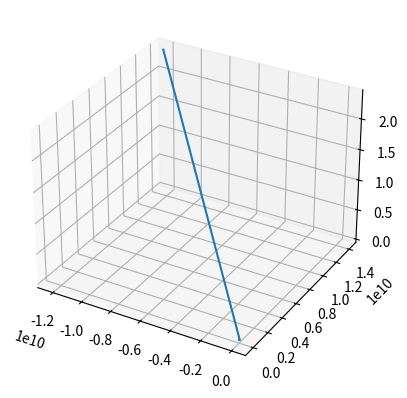

Python code for this plot:
from matplotlib import pyplot as plt
from mpl_toolkits import mplot3d
import numpy as np

# all constants are in SI units
earthRadius = 6371.0 * 1e3
protonMass = 1.6726219 * 1e-27
electronMass = 9.10938356 * 1e-31
electronCharge = -1.60217662 * 1e-19
vacuumPermeability = 4.0 * np.pi * 1e-7

earthMagneticMomentTilt = 11.7 * np.pi / 180.0
earthMagneticMoment = 8.22 * 1e22 * np.array([0.0, np.sin(earthMagneticMomentTilt), np.cos(earthMagneticMomentTilt)])

# charged particle
protonMass = 1.6726219 * 1e-27
mass = protonMass
charge = -1.0 * electronCharge

def plot_magneticField():
    scale = 4
    X, Y, Z = np.meshgrid(
            np.arange(-scale * earthRadius, scale * earthRadius, earthRadius),
            np.arange(-scale * earthRadius, scale * earthRadius, earthRadius),
            np.arange(-scale * earthRadius, scale * earthRadius, earthRadius))

    U, V, W = np.zeros(X.shape), np.zeros(Y.shape), np.zeros(Z.shape)

    for i in range(len(X)):
        for j in range(len(X[0])):
            for k in range(len(X[0, 0])):
                r = np.array([X[i, j, k], Y[i, j, k], Z[i, j, k]])
                if np.linalg.norm(r) >= 1.5 * earthRadius:
                    U[i, j, k], V[i, j, k], W[i, j, k] = magneticField(r)


    ax = plt.figure().add_subplot(projection='3d')
    ax.quiver(X / earthRadius, Y / earthRadius, Z / earthRadius, U, V, W, length = 1, normalize=True)

    # draw sphere
    phi, theta = np.mgrid[0:2*np.pi:20j, 
                          0:np.pi:10j]
    x = np.cos(phi) * np.sin(theta)
    y = np.sin(phi) * np.sin(theta)
    z = np.cos(theta)
    ax.plot_wireframe(x, y, z, color="black")

    ax.set_xlim(-scale, scale)
    ax.set_ylim(-scale, scale)
    ax.set_zlim(-scale, scale)
    plt.show()

def magneticField(r):
    rLength = np.linalg.norm(r)
    return vacuumPermeability / (4. * np.pi) * (3. * r * np.dot(earthMagneticMoment, r) / (rLength**5) - earthMagneticMoment / (rLength**3))

def f(q, m, z):
    """z = [x, v], returns d/dt of z"""
    return np.array([z[1, :], q / m * np.cross(z[1, :], magneticField(z[0, :]))])

def RK4(n, h, q, m, r0, v0):
    z = np.zeros((n, 2, 3))
    z[0, 0, :] = r0
    z[0, 1, :] = v0

    for i in range(n-1):
        k1 = f(q, m, z[i, :, :])
        k2 = f(q, m, z[i, :, :] + 0.5 * h * k1)
        k3 = f(q, m, z[i, :, :] + 0.5 * h * k2)
        k4 = f(q, m, z[i, :, :] + h * k3)

        z[i+1, :, :] = z[i, :, :] + h / 6. * (k1 + 2.*k2 + 2.*k3 + k4)

    return z

if __name__ == "__main__":
    #plot_magneticField()
    r0 = np.array([2.*earthRadius, 0, 0])

    v0 = np.array([489. * 1e3, 489. * 1e3, 0.])
    h = 0.005
    z = RK4(10000, h, charge, mass, r0, v0)
    ax = plt.figure().add_subplot(projection='3d')
    ax.plot(z[:, 0, 0], z[:, 0, 1], z[:, 0, 2])

    # earth plot
    phi, theta = np.mgrid[0:2*np.pi:80j, 0:np.pi:20j]
    x = earthRadius * np.cos(phi) * np.sin(theta)
    y = earthRadius * np.sin(phi) * np.sin(theta)
    z = earthRadius * np.cos(theta)
    #ax.plot_wireframe(x, y, z, color="black")
    plt.show()
